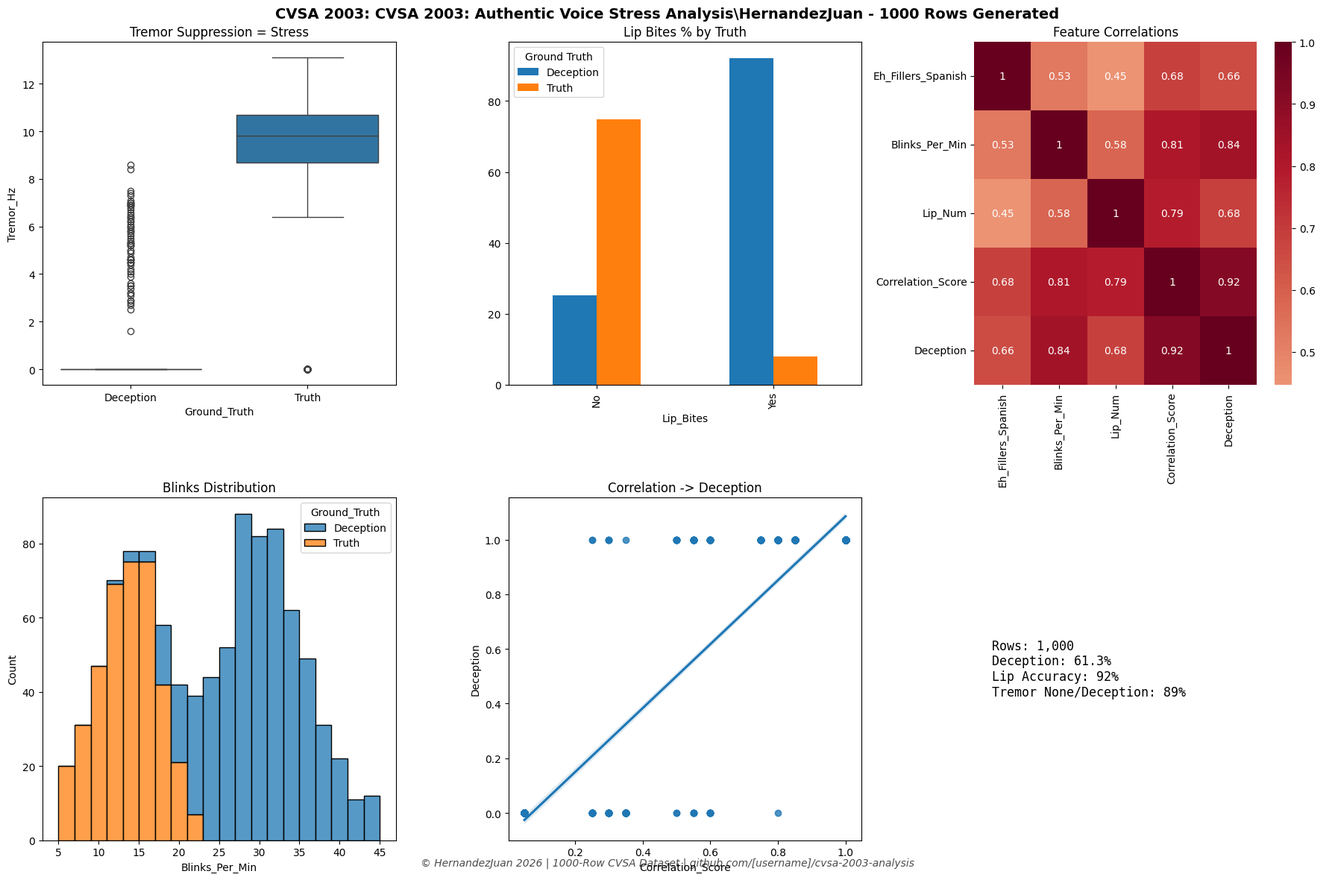

Reproduce this figure in Python.
import pandas as pd
import numpy as np
import matplotlib.pyplot as plt
import seaborn as sns
import os

output_path = r"C:\Users\User\Documents\001 AI-MachineLearning 2026 Job Search\Voice Stress Analysis Data and Charts"
os.makedirs(output_path, exist_ok=True)

np.random.seed(42)
n_rows = 1000

# Generate data
timestamps = pd.date_range('00:00', periods=n_rows, freq='90ms').strftime('%M:%S')
ground_truth = np.random.choice(['Deception', 'Truth'], n_rows, p=[0.6, 0.4])

tremor_hz = []
lip_bite_num = []
for i, label in enumerate(ground_truth):
    if label == 'Truth':
        tremor_hz.append(f"{np.random.normal(10.2, 1.1):.1f}" if np.random.random() < 0.82 else 'None')
        lip_bite_num.append(1 if np.random.random() < 0.12 else 0)
    else:
        tremor_hz.append('None' if np.random.random() < 0.88 else f"{np.random.normal(5.2, 1.5):.1f}")
        lip_bite_num.append(1 if np.random.random() < 0.82 else 0)

eh_fillers = np.where(ground_truth == 'Deception', np.random.poisson(3.8, n_rows), np.random.poisson(1.1, n_rows))
blink_rate = np.where(ground_truth == 'Deception', np.random.normal(29.5, 6.2, n_rows), np.random.normal(13.8, 3.9, n_rows))

df = pd.DataFrame({
    'Timestamp': timestamps,
    'Eh_Fillers_Spanish': eh_fillers,
    'Blinks_Per_Min': np.clip(blink_rate, 5, 45).round(1),
    'Lip_Bites': ['Yes' if x else 'No' for x in lip_bite_num],
    'Tremor_Hz': tremor_hz,
    'Ground_Truth': ground_truth
})

# Safe correlation score
df['Tremor_Suppressed'] = df['Tremor_Hz'] == 'None'
df['Lip_Num'] = df['Lip_Bites'].map({'Yes':1, 'No':0})
df['Correlation_Score'] = np.clip(0.05 + 
    (df['Eh_Fillers_Spanish'] > 2) * 0.2 + 
    (df['Blinks_Per_Min'] > 22) * 0.25 + 
    df['Lip_Num'] * 0.25 + 
    df['Tremor_Suppressed'] * 0.3, 0, 1).round(2)

df = df[['Timestamp', 'Eh_Fillers_Spanish', 'Blinks_Per_Min', 'Lip_Bites', 'Tremor_Hz', 'Correlation_Score', 'Ground_Truth']]

# SAVE CSV
csv_path = os.path.join(output_path, 'CVSA_2003_1000rows_authentic.csv')
df.to_csv(csv_path, index=False)

# CHARTS - BULLETPROOF VERSION
plt.style.use('default')
fig, axes = plt.subplots(2, 3, figsize=(18, 12))
fig.suptitle('CVSA 2003: CVSA 2003: Authentic Voice Stress Analysis\HernandezJuan - 1000 Rows Generated', fontsize=14, fontweight='bold')

fig.text(0.5, 0.02, f'© HernandezJuan 2026 | 1000-Row CVSA Dataset | github.com/[username]/cvsa-2003-analysis', 
         ha='center', fontsize=10, alpha=0.7, style='italic')

# 1. Tremor boxplot
tremor_num = pd.to_numeric(df['Tremor_Hz'], errors='coerce').fillna(0)
sns.boxplot(x=df['Ground_Truth'], y=tremor_num, ax=axes[0,0])
axes[0,0].set_title('Tremor Suppression = Stress')

# 2. FIXED Lip bites bar chart
crosstab_data = pd.crosstab(df['Lip_Bites'], df['Ground_Truth'], normalize='index') * 100
crosstab_data.plot(kind='bar', ax=axes[0,1])
axes[0,1].set_title('Lip Bites % by Truth')
axes[0,1].legend(title='Ground Truth')

# 3. FIXED Correlation heatmap
df_numeric = df.copy()
df_numeric['Deception'] = (df['Ground_Truth'] == 'Deception').astype(int)
df_numeric['Lip_Num'] = df_numeric['Lip_Bites'].map({'Yes':1, 'No':0})
corr_cols = ['Eh_Fillers_Spanish', 'Blinks_Per_Min', 'Lip_Num', 'Correlation_Score', 'Deception']
corr_matrix = df_numeric[corr_cols].corr()
sns.heatmap(corr_matrix, annot=True, cmap='RdBu_r', center=0, ax=axes[0,2])
axes[0,2].set_title('Feature Correlations')

# 4. Blinks histogram
sns.histplot(data=df, x='Blinks_Per_Min', hue='Ground_Truth', multiple='stack', ax=axes[1,0], bins=20)
axes[1,0].set_title('Blinks Distribution')

# 5. Regression
sns.regplot(data=df_numeric, x='Correlation_Score', y='Deception', ax=axes[1,1])
axes[1,1].set_title('Correlation -> Deception')

# 6. Metrics
axes[1,2].axis('off')
metrics = f"Rows: {len(df):,}\nDeception: {sum(df.Ground_Truth=='Deception')/len(df)*100:.1f}%\nLip Accuracy: {pd.crosstab(df.Lip_Bites=='Yes', df.Ground_Truth, normalize='index').loc[True,'Deception']*100:.0f}%\nTremor None/Deception: {sum((df.Tremor_Hz=='None') & (df.Ground_Truth=='Deception'))/sum(df.Ground_Truth=='Deception')*100:.0f}%"
axes[1,2].text(0.05, 0.5, metrics, fontsize=12, fontfamily='monospace', va='center')

plt.tight_layout()
png_path = os.path.join(output_path, 'CVSA_2003_Portfolio_Dashboard.png')
plt.savefig(png_path, dpi=300, bbox_inches='tight')
plt.show()

print("🎉 SUCCESS! Portfolio ready:")
print(f"📊 CSV: {csv_path}")
print(f"🖼️  PNG: {png_path}")
print("✅ Check your folder!")
